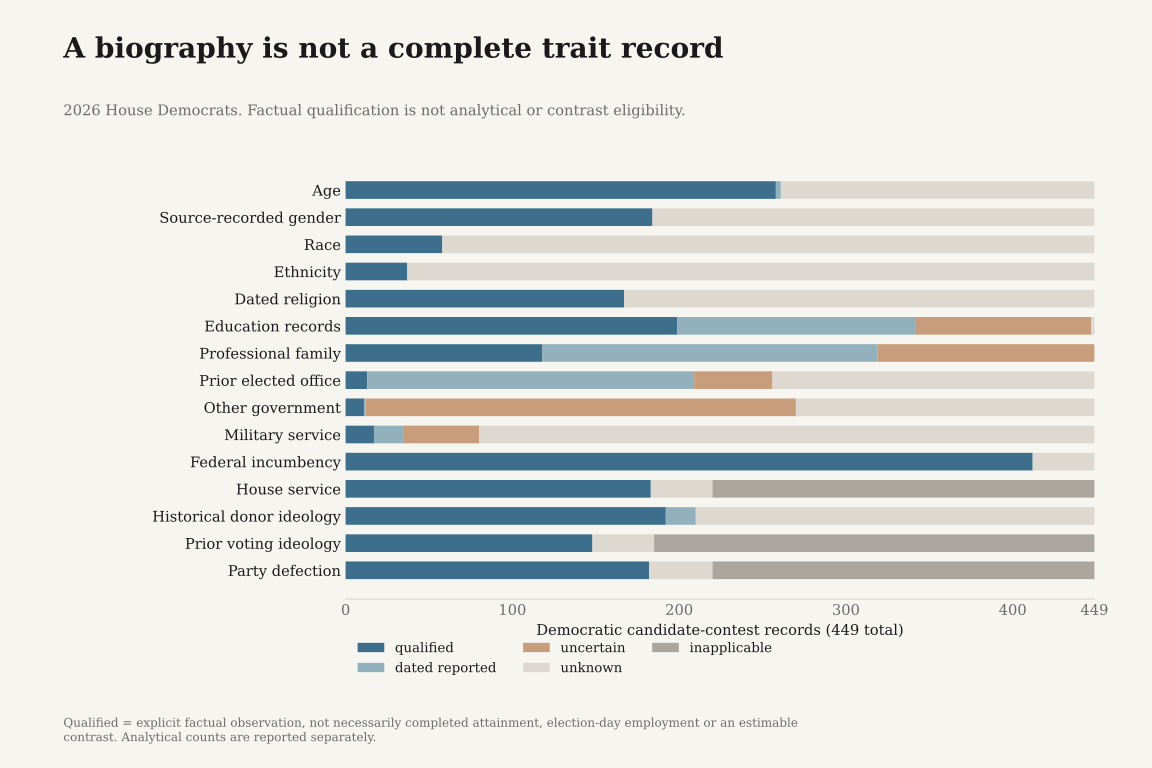

Source data for this figure (header and first rows):
analysis_eligible, candidates, cohort, dated_reported, factual_qualified, inapplicable, qualified, trait, uncertain, unknown
191, 449, democrats, 3, 258, 0, 258, age, 0, 188
184, 449, democrats, 0, 184, 0, 184, gender, 0, 265
0, 449, democrats, 0, 58, 0, 58, race, 0, 391
0, 449, democrats, 0, 37, 0, 37, ethnicity, 0, 412
163, 449, democrats, 0, 167, 0, 167, religion, 0, 282
182, 449, democrats, 143, 199, 0, 199, education, 105, 2
85, 449, democrats, 201, 118, 0, 118, profession, 130, 0
0, 449, democrats, 196, 13, 0, 13, prior_elected_office, 47, 193
0, 449, democrats, 1, 11, 0, 11, other_government, 258, 179
17, 449, democrats, 18, 17, 0, 17, military, 45, 369
412, 449, democrats, 0, 412, 0, 412, incumbency, 0, 37
183, 449, democrats, 0, 183, 229, 183, house_service, 0, 37
192, 449, democrats, 18, 192, 0, 192, donor_ideology, 0, 239
148, 449, democrats, 0, 148, 264, 148, voting_ideology, 0, 37
182, 449, democrats, 0, 182, 229, 182, party_unity, 0, 38
